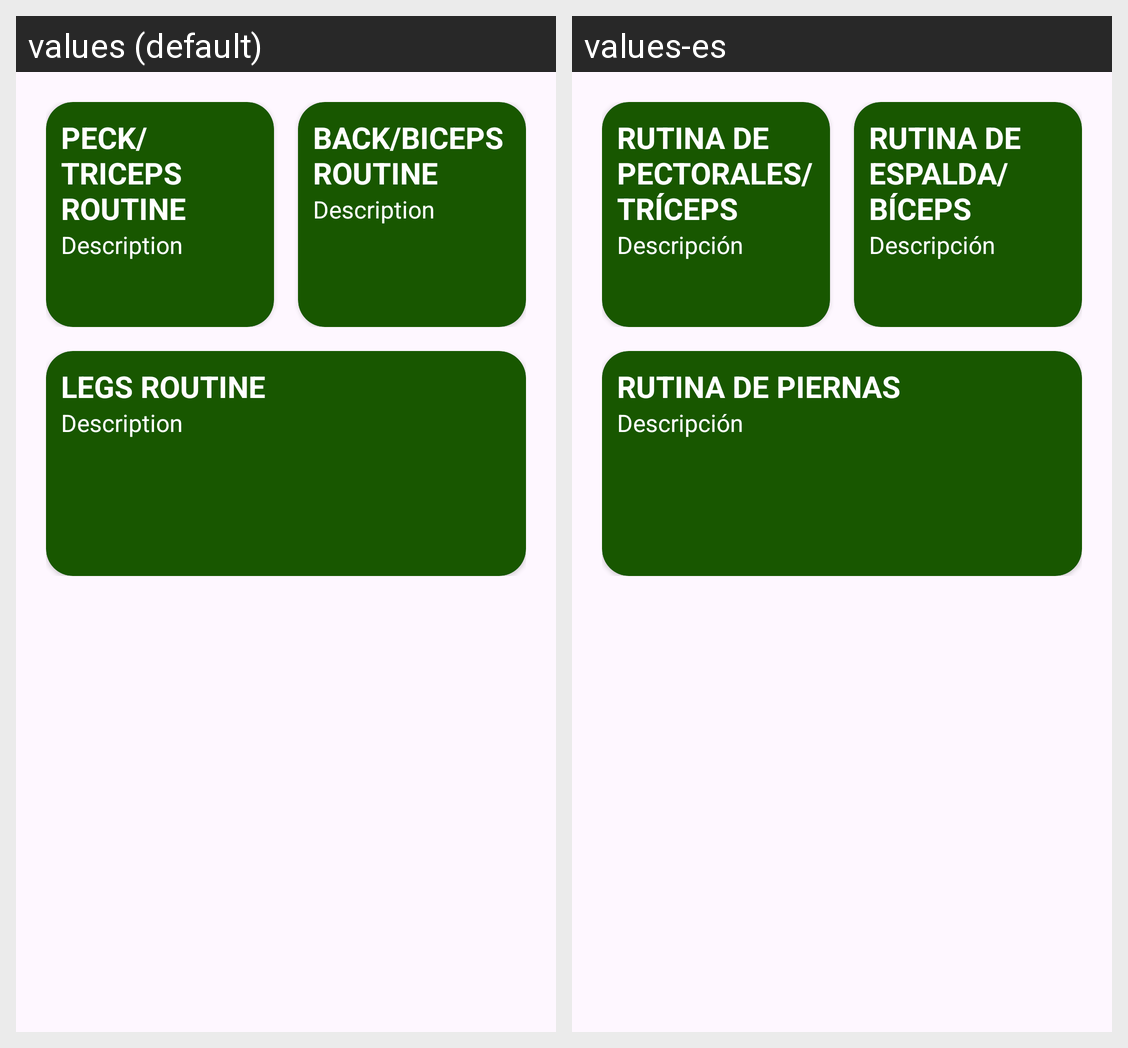

Locale-by-locale string values for the Android screen shown in this grid:
Android screen res/layout/fragment_rout.xml rendered under 2 locales, left to right: values (default), values-es. Device: Nexus 5 (rendered at 1080×1920; each locale shown at half size, 540×960, under a caption strip naming it); theme Theme.GYMCompanion.
Strings drawn on this screen, with the default value and each locale's value (text and hints the layout hard-codes, and strings that could not be matched under every locale, appear in the picture but are not listed):

rou1
  values: Peck/triceps routine
  values-es: Rutina de pectorales/tríceps

desc1
  values: Description
  values-es: Descripción

rou2
  values: Back/Biceps routine
  values-es: Rutina de espalda/bíceps

desc2
  values: Description
  values-es: Descripción

rou3
  values: Legs routine
  values-es: Rutina de piernas

desc3
  values: Description
  values-es: Descripción
